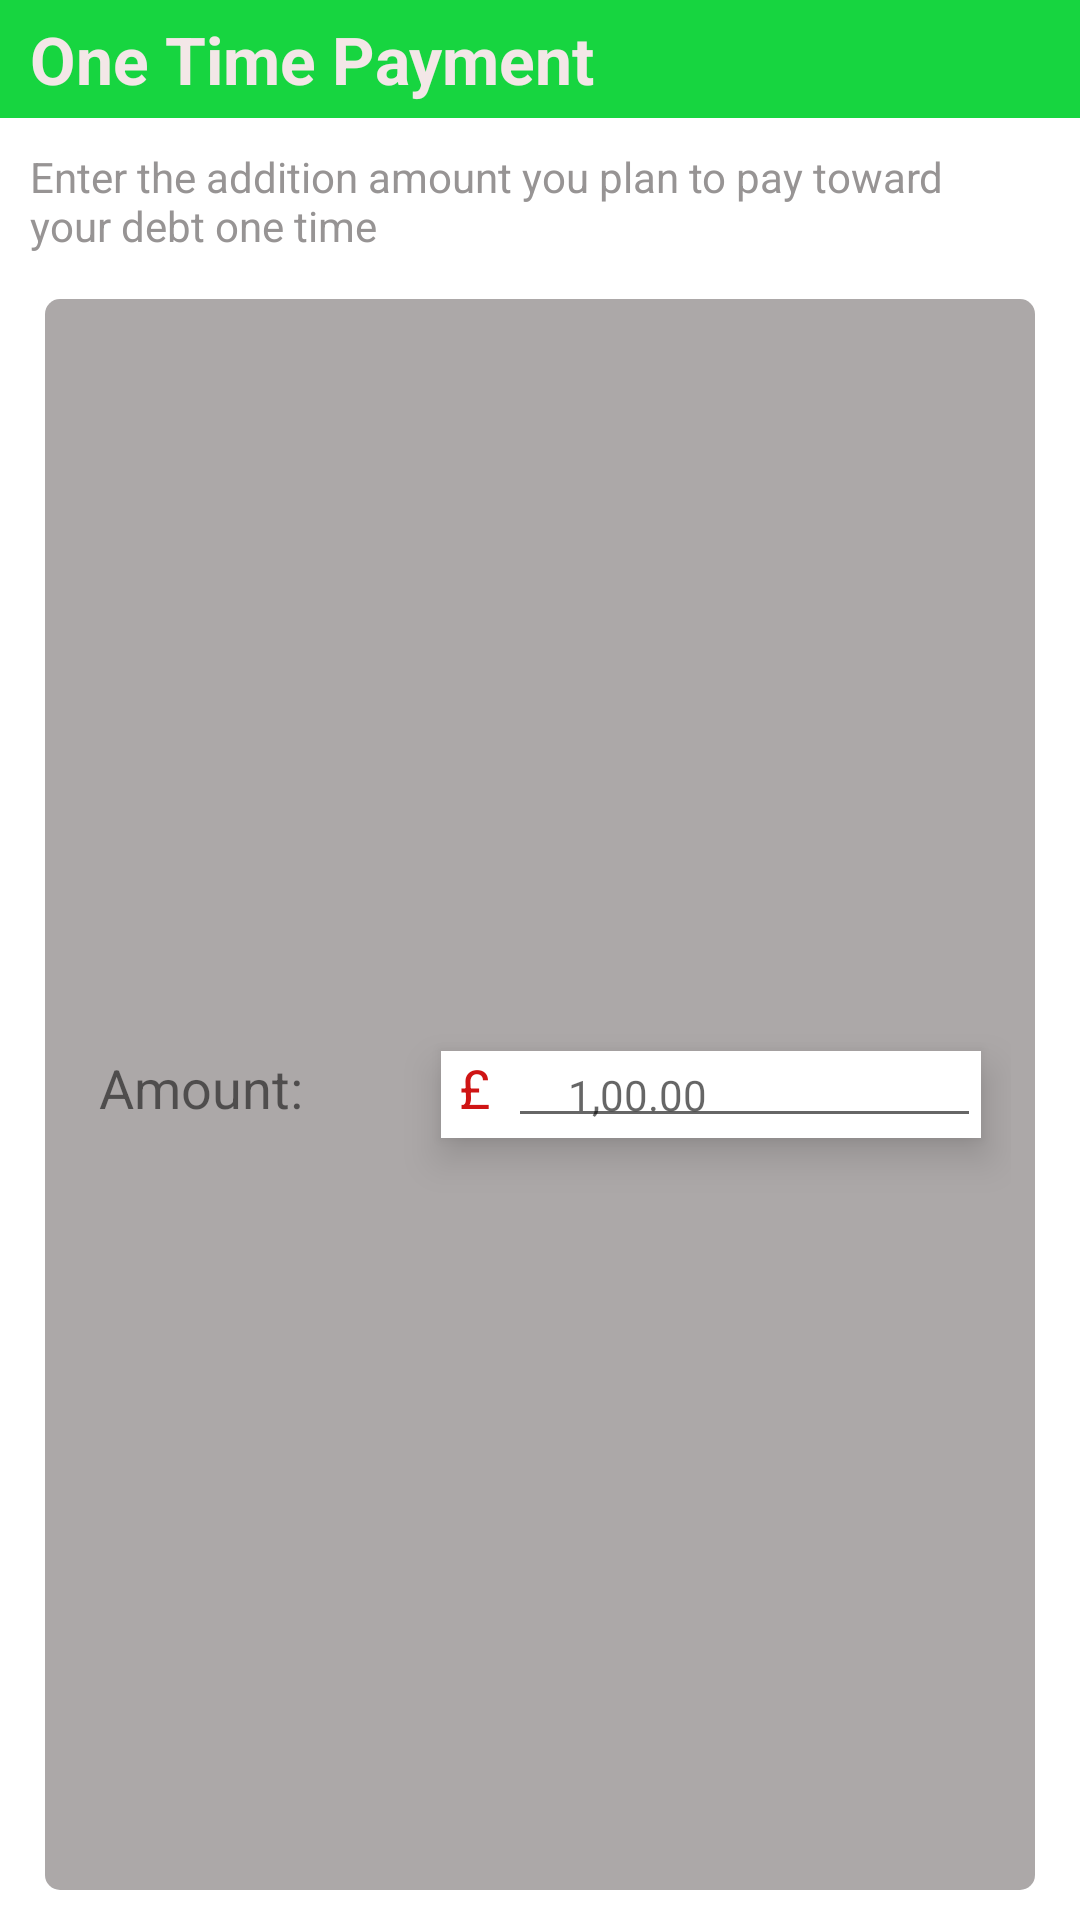

This screen was rendered from an Android layout file. Write that file and the resources it references.
<!-- AndroidManifest.xml: application theme Theme.DeptFreedom -->
<!-- res/layout/one_time_payment.xml -->
<?xml version="1.0" encoding="utf-8"?>
<LinearLayout xmlns:android="http://schemas.android.com/apk/res/android"
    android:layout_width="match_parent"
    android:orientation="vertical"
    android:background="@color/white"
    android:layout_height="wrap_content">

    <LinearLayout
        android:layout_width="match_parent"
        android:layout_height="match_parent"
        android:orientation="vertical">

        <TextView
            android:id="@+id/textVi"
            android:layout_width="match_parent"
            android:layout_height="wrap_content"
            android:background="#17D540"
            android:paddingStart="10dp"
            android:padding="5dp"
            android:text="One Time Payment"
            android:textColor="#F3E7E7"
            android:textSize="22sp"
            android:textStyle="bold" />

        <LinearLayout
            android:layout_width="match_parent"
            android:layout_height="match_parent"
            android:orientation="vertical">


            <TextView
                android:id="@+id/textView12"
                android:layout_width="match_parent"
                android:layout_height="wrap_content"
                android:layout_marginTop="10dp"
                android:paddingStart="10dp"
                android:paddingEnd="20dp"
                android:text="Enter the addition amount you plan to pay toward your debt one time"
                android:textColor="#979494" />
            <RelativeLayout
                android:layout_width="match_parent"
                android:layout_height="match_parent"
                android:background="@drawable/onetimepayment"
                android:layout_marginStart="15dp"
                android:layout_marginEnd="15dp"
                android:layout_marginTop="15dp"
                android:padding="8dp"
                android:gravity="center"
                android:layout_marginBottom="10dp"
                android:orientation="horizontal">

                <TextView
                    android:id="@+id/textVw"
                    android:layout_width="wrap_content"
                    android:layout_height="wrap_content"
                    android:layout_alignParentLeft="true"
                    android:layout_marginStart="10dp"
                    android:gravity="center"
                    android:text="Amount:"
                    android:textSize="18sp" />

                <LinearLayout
                    android:layout_width="180dp"
                    android:layout_height="wrap_content"
                    android:gravity="center"
                    android:layout_alignParentRight="true"
                    android:layout_marginEnd="10dp"
                    android:elevation="8dp"

                    android:background="@color/white"
                    android:orientation="horizontal">

                    <TextView

                        android:layout_width="wrap_content"
                        android:layout_height="match_parent"
                        android:layout_marginStart="6dp"
                        android:layout_marginEnd="6dp"
                        android:layout_marginRight="2dp"
                        android:gravity="top"
                        android:text="£"
                        android:textColor="#CF1414"
                        android:textSize="18sp" />


                    <EditText
                        android:id="@+id/editTextTextPoame"
                        android:layout_width="match_parent"
                        android:layout_height="match_parent"
                        android:paddingStart="20dp"
                        android:paddingBottom="3dp"
                        android:ems="10"
                        android:padding="5dp"
                        android:textSize="14dp"
                        android:inputType="textPersonName"
                        android:hint="1,00.00" />
                </LinearLayout>
            </RelativeLayout>
            <RelativeLayout
                android:layout_width="match_parent"
                android:layout_height="match_parent"
                android:background="@drawable/onetimepayment"
                android:layout_marginStart="15dp"
                android:layout_marginEnd="15dp"
                android:gravity="center"
                android:padding="8dp"
                android:layout_marginBottom="10dp"
                android:orientation="horizontal">

                <TextView
                    android:id="@+id/textView"
                    android:layout_width="wrap_content"
                    android:layout_height="wrap_content"
                    android:layout_alignParentLeft="true"
                    android:layout_marginStart="10dp"
                    android:gravity="center"
                    android:text="Date:"
                    android:textSize="18sp" />

                <LinearLayout
                    android:layout_width="wrap_content"
                    android:layout_height="wrap_content"
                    android:gravity="center"
                    android:layout_alignParentRight="true"
                    android:layout_marginEnd="10dp"
                    android:elevation="8dp"

                    android:background="@color/white"
                    android:orientation="horizontal">


                    <EditText
                        android:id="@+id/editTextTextPersoame"
                        android:layout_width="180dp"
                        android:layout_height="match_parent"
                        android:paddingStart="20dp"

                        android:ems="12"
                        android:padding="5dp"
                        android:textSize="14dp"
                        android:inputType="date"
                        android:paddingBottom="3dp"
                        android:hint="03/March/2022" />
                </LinearLayout>
            </RelativeLayout>

            <LinearLayout
                android:layout_width="match_parent"
                android:layout_height="wrap_content"

                android:layout_marginTop="20dp"
                android:layout_marginBottom="10dp"
                android:gravity="center|right">


                <Button
                    android:id="@+id/button"
                    android:layout_width="70dp"
                    android:layout_height="40dp"
                    android:layout_marginEnd="20dp"
                    android:background="@drawable/nobutton"
                    android:gravity="center"
                    android:text="No"
                    android:textColor="@color/white"
                    android:textStyle="bold" />


                <Button
                    android:id="@+id/button2"

                    android:layout_width="70dp"
                    android:layout_height="40dp"
                    android:layout_marginEnd="20dp"
                    android:background="@drawable/yesbutton"
                    android:gravity="center"
                    android:text="Yes"
                    android:textColor="@color/white"
                    android:textStyle="bold" />

            </LinearLayout>
        </LinearLayout>

    </LinearLayout>

</LinearLayout>
<!-- resources referenced by this layout -->
<resources>
  <color name="white">#FFFFFFFF</color>
  <!-- drawable nobutton (drawable-v24) -->
  <?xml version="1.0" encoding="utf-8"?>
  <shape xmlns:android="http://schemas.android.com/apk/res/android">
  
      <corners
          android:radius="8dp"
          />
      <solid
          android:color="#D12D21"
          />
  </shape>
  <!-- drawable onetimepayment (drawable-v24) -->
  <?xml version="1.0" encoding="utf-8"?>
  <shape xmlns:android="http://schemas.android.com/apk/res/android">
  
      <corners
          android:radius="5dp"/>
      <solid
          android:color="@color/hintcolor"
          />
  </shape>
  <!-- drawable yesbutton (drawable-v24) -->
  <?xml version="1.0" encoding="utf-8"?>
  <shape xmlns:android="http://schemas.android.com/apk/res/android">
  
      <corners
          android:radius="8dp"
          />
      <solid
          android:color="#0B5A0E"
          />
  </shape>
  <style name="Theme.DeptFreedom" parent="Theme.MaterialComponents.DayNight.NoActionBar">
          
          <item name="colorPrimary">@color/purple_500</item>
          <item name="colorPrimaryVariant">@color/purple_700</item>
          <item name="colorOnPrimary">@color/white</item>
          
          <item name="colorSecondary">@color/teal_200</item>
          <item name="colorSecondaryVariant">@color/teal_700</item>
          <item name="colorOnSecondary">@color/black</item>
          
          <item name="android:statusBarColor" tools:targetApi="l">?attr/colorPrimaryVariant</item>
          
      </style>
  <color name="hintcolor">#ACA8A8</color>
  <color name="purple_500">#FF6200EE</color>
  <color name="purple_700">#FF3700B3</color>
  <color name="teal_200">#FF03DAC5</color>
  <color name="teal_700">#FF018786</color>
  <color name="black">#FF000000</color>
</resources>
